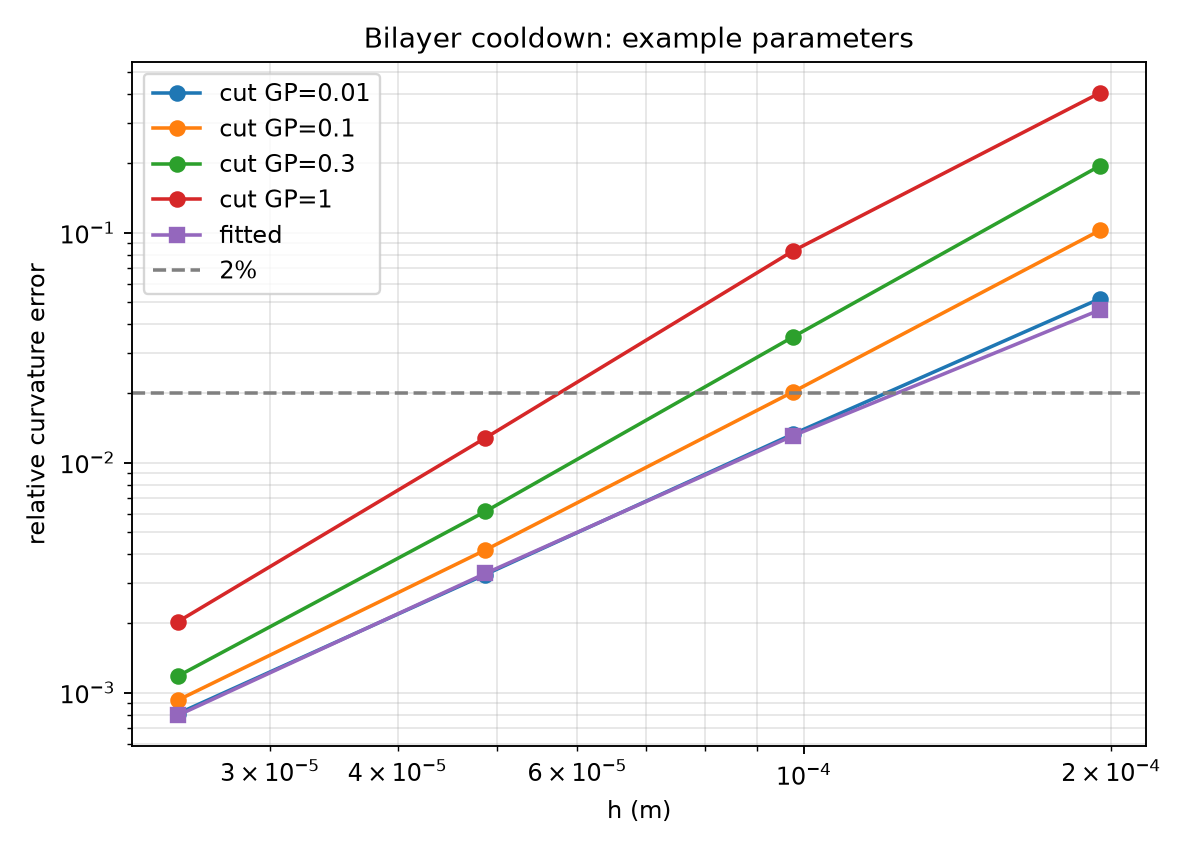

The file beside this chart, header and first rows:
Nt, h, gamma_N, gamma_g, ndof, kappa_cut, kappa_cut_narrow, kappa_fitted, kappa_fitted_narrow, kappa_ref, rel_err_cut, rel_err_fitted, warpage_cut, warpage_fitted, thermal_error_cut, thermal_error_fitted, residual_cut, parameters
4, 0.000195, 10, 0.01, 1224, -1.65, -1.65, -1.66, -1.66, -1.74, 0.05159, 0.04615, 0.000121, 0.0001232, 1.940527738497622e-10, 2.420250666546053e-10, 2.639754540654591e-13, example parameters
4, 0.000195, 10, 0.1, 1224, -1.562, -1.562, -1.66, -1.66, -1.74, 0.1022, 0.04615, 0.0001146, 0.0001232, 1.030890928177541e-10, 2.420250666546053e-10, 3.145397278705774e-13, example parameters
4, 0.000195, 10, 0.3, 1224, -1.401, -1.401, -1.66, -1.66, -1.74, 0.1952, 0.04615, 0.0001027, 0.0001232, 3.947064897147357e-12, 2.420250666546053e-10, 4.138830250929487e-13, example parameters
4, 0.000195, 10, 1, 1224, -1.036, -1.036, -1.66, -1.66, -1.74, 0.4048, 0.04615, 7.589558404832025e-05, 0.0001232, 2.865618853320484e-10, 2.420250666546053e-10, 5.429470611361605e-13, example parameters
4, 0.000195, 20, 0.1, 1224, -1.562, -1.562, -1.66, -1.66, -1.74, 0.1022, 0.04615, 0.0001146, 0.0001232, 1.030890928177541e-10, 2.420250666546053e-10, 3.145397278705774e-13, example parameters
4, 0.000195, 40, 0.1, 1224, -1.562, -1.562, -1.66, -1.66, -1.74, 0.1022, 0.04615, 0.0001146, 0.0001232, 1.030890928177541e-10, 2.420250666546053e-10, 3.145397278705774e-13, example parameters
8, 9.75e-05, 10, 0.01, 4040, -1.717, -1.717, -1.717, -1.717, -1.74, 0.01329, 0.01307, 0.0001267, 0.0001275, 4.247091567322059e-10, 2.958095990379661e-10, 7.42086151761987e-13, example parameters
8, 9.75e-05, 10, 0.1, 4040, -1.705, -1.705, -1.717, -1.717, -1.74, 0.02027, 0.01307, 0.0001258, 0.0001275, 1.602273869139026e-11, 2.958095990379661e-10, 8.265900887381258e-13, example parameters
8, 9.75e-05, 10, 0.3, 4040, -1.679, -1.679, -1.717, -1.717, -1.74, 0.03512, 0.01307, 0.0001239, 0.0001275, 1.461017973269918e-10, 2.958095990379661e-10, 1.234305154129436e-12, example parameters
8, 9.75e-05, 10, 1, 4040, -1.596, -1.596, -1.717, -1.717, -1.74, 0.08304, 0.01307, 0.0001177, 0.0001275, 4.882600990185892e-10, 2.958095990379661e-10, 1.992212659866066e-12, example parameters
8, 9.75e-05, 20, 0.1, 4040, -1.705, -1.705, -1.717, -1.717, -1.74, 0.02027, 0.01307, 0.0001258, 0.0001275, 1.602273869139026e-11, 2.958095990379661e-10, 8.265900887381258e-13, example parameters
8, 9.75e-05, 40, 0.1, 4040, -1.705, -1.705, -1.717, -1.717, -1.74, 0.02027, 0.01307, 0.0001258, 0.0001275, 1.602273869139026e-11, 2.958095990379661e-10, 8.265900887381258e-13, example parameters
16, 4.875e-05, 10, 0.01, 14472, -1.734, -1.734, -1.734, -1.734, -1.74, 0.003263, 0.003299, 0.0001284, 0.0001287, 3.002050164013781e-09, 3.86305742949844e-09, 3.233361656919216e-12, example parameters
16, 4.875e-05, 10, 0.1, 14472, -1.733, -1.733, -1.734, -1.734, -1.74, 0.004171, 0.003299, 0.0001282, 0.0001287, 3.728608533037914e-09, 3.86305742949844e-09, 3.247094940793639e-12, example parameters
16, 4.875e-05, 10, 0.3, 14472, -1.729, -1.729, -1.734, -1.734, -1.74, 0.006134, 0.003299, 0.000128, 0.0001287, 3.389057923186556e-09, 3.86305742949844e-09, 3.999969110114739e-12, example parameters
16, 4.875e-05, 10, 1, 14472, -1.718, -1.718, -1.734, -1.734, -1.74, 0.0128, 0.003299, 0.0001271, 0.0001287, 4.415714016658967e-09, 3.86305742949844e-09, 6.119138258959508e-12, example parameters
16, 4.875e-05, 20, 0.1, 14472, -1.733, -1.733, -1.734, -1.734, -1.74, 0.004171, 0.003299, 0.0001282, 0.0001287, 3.728608533037914e-09, 3.86305742949844e-09, 3.247094940793639e-12, example parameters
16, 4.875e-05, 40, 0.1, 14472, -1.733, -1.733, -1.734, -1.734, -1.74, 0.004171, 0.003299, 0.0001282, 0.0001287, 3.728608533037914e-09, 3.86305742949844e-09, 3.247094940793639e-12, example parameters
32, 2.4375e-05, 10, 0.01, 54536, -1.739, -1.739, -1.739, -1.739, -1.74, 0.0008116, 0.0007978, 0.0001289, 0.0001291, 1.077584954600752e-08, 7.368132770579905e-09, 1.033216147249629e-11, example parameters
32, 2.4375e-05, 10, 0.1, 54536, -1.739, -1.739, -1.739, -1.739, -1.74, 0.0009287, 0.0007978, 0.0001288, 0.0001291, 1.144282890663817e-08, 7.368132770579905e-09, 1.14484385700549e-11, example parameters
32, 2.4375e-05, 10, 0.3, 54536, -1.738, -1.738, -1.739, -1.739, -1.74, 0.001181, 0.0007978, 0.0001288, 0.0001291, 1.049254549911893e-08, 7.368132770579905e-09, 1.187220710870928e-11, example parameters
32, 2.4375e-05, 10, 1, 54536, -1.737, -1.737, -1.739, -1.739, -1.74, 0.002037, 0.0007978, 0.0001287, 0.0001291, 1.36491280500195e-08, 7.368132770579905e-09, 1.736640418949483e-11, example parameters
32, 2.4375e-05, 20, 0.1, 54536, -1.739, -1.739, -1.739, -1.739, -1.74, 0.0009287, 0.0007978, 0.0001288, 0.0001291, 1.144282890663817e-08, 7.368132770579905e-09, 1.14484385700549e-11, example parameters
32, 2.4375e-05, 40, 0.1, 54536, -1.739, -1.739, -1.739, -1.739, -1.74, 0.0009287, 0.0007978, 0.0001288, 0.0001291, 1.144282890663817e-08, 7.368132770579905e-09, 1.14484385700549e-11, example parameters
